Dataset: classify (GitHub, jsirott/fowler_lab). Classes: dead, edge, intermediate, puncta.

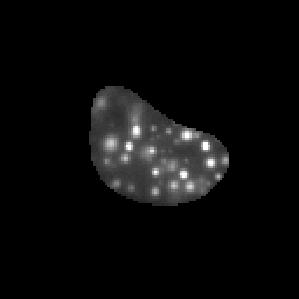
Label: puncta

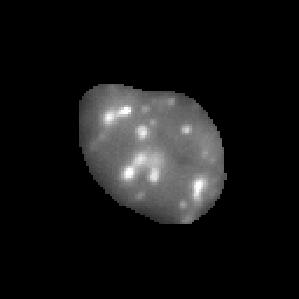
Label: intermediate

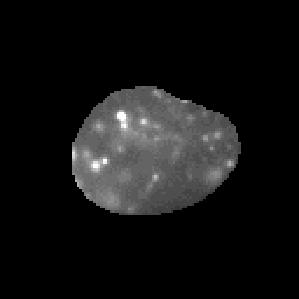
Label: puncta

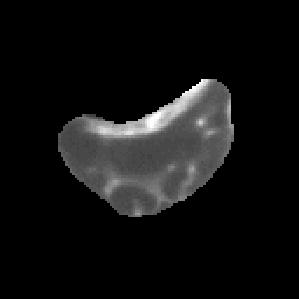
Label: edge

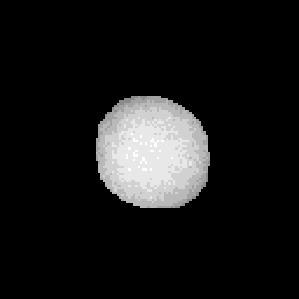
Label: dead

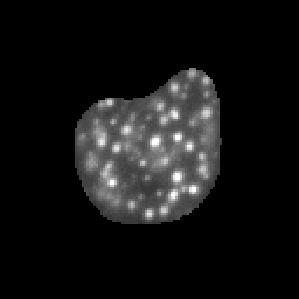
Label: puncta
